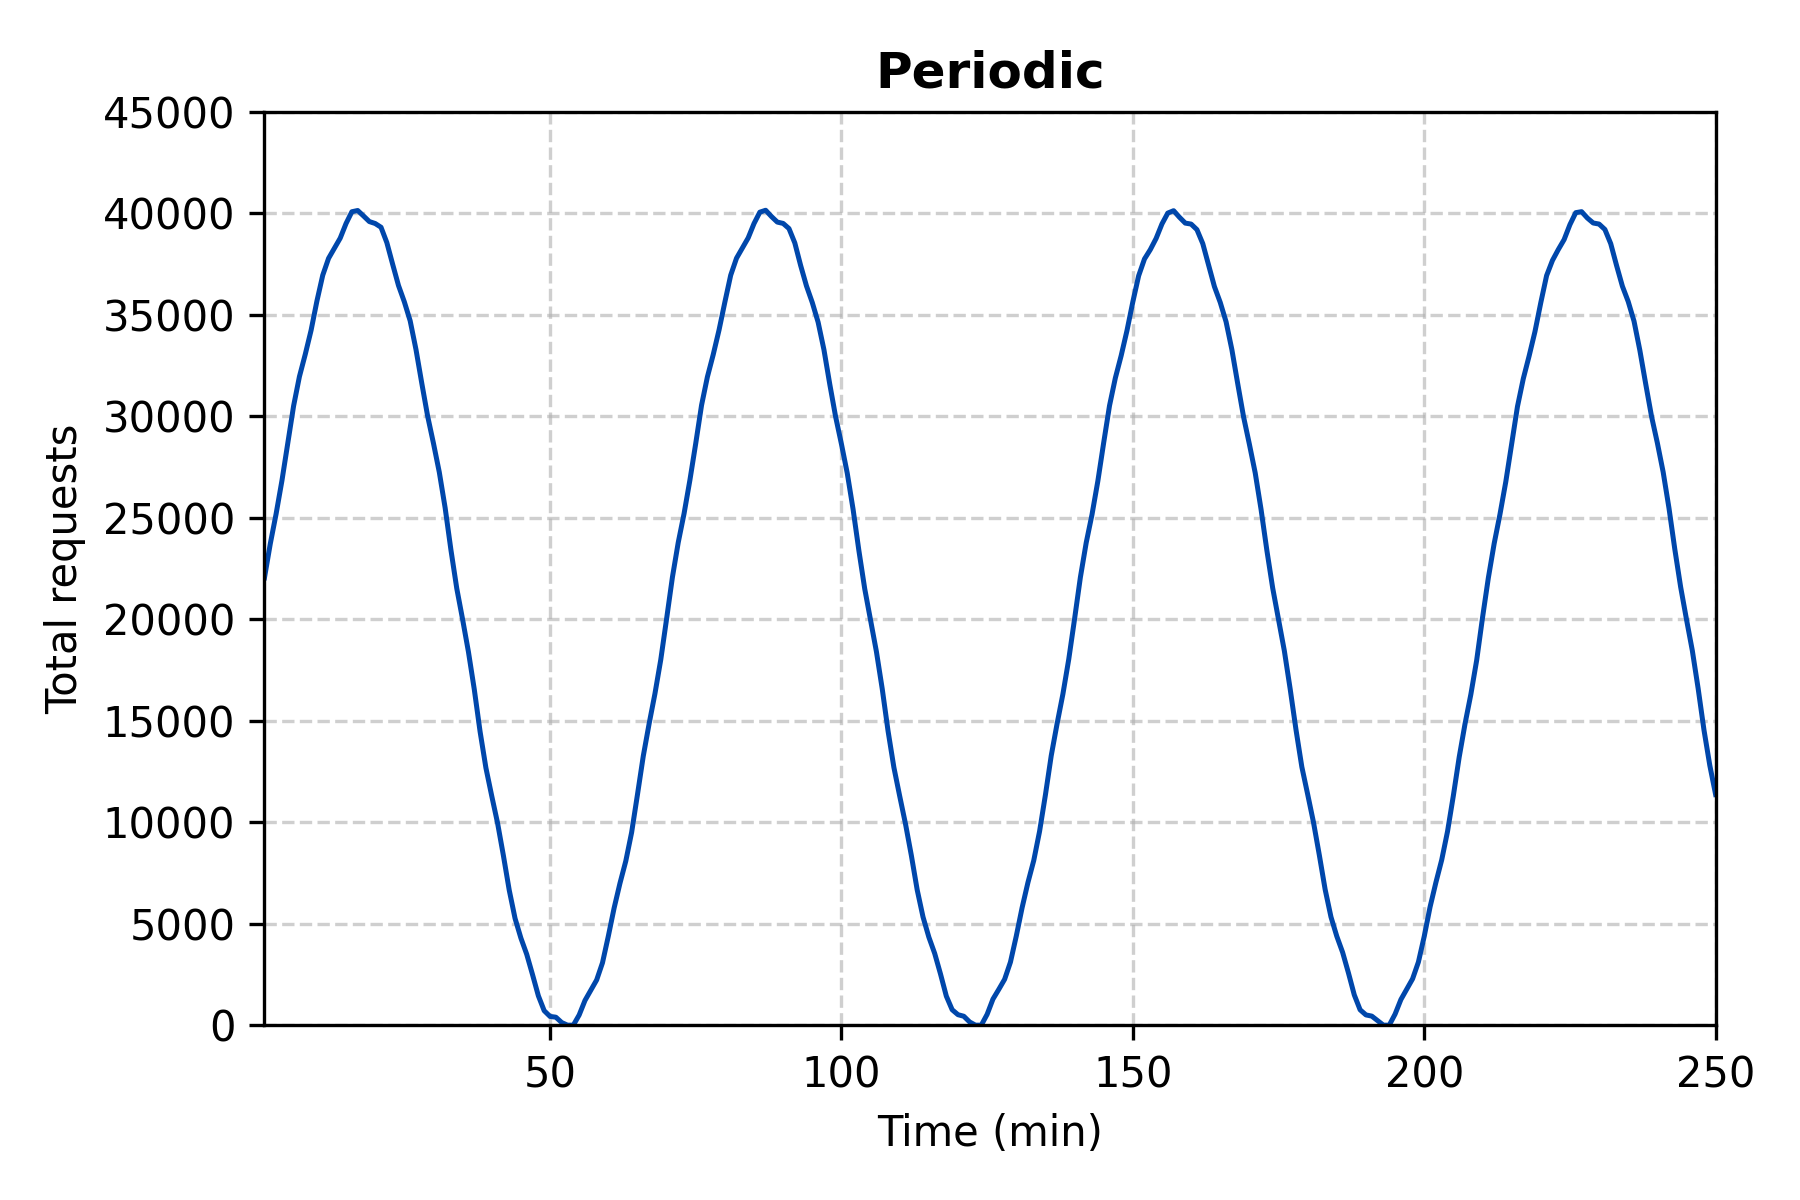

The data file committed next to this chart (first rows):
time, requests
1, 22045
2, 23723
3, 25199
4, 26836
5, 28693
6, 30515
7, 31961
8, 33057
9, 34241
10, 35682
11, 36956
12, 37788
13, 38288
14, 38785
15, 39505
16, 40085
17, 40146
18, 39877
19, 39600
20, 39505
21, 39320
22, 38563
23, 37493
24, 36448
25, 35646
26, 34712
27, 33295
28, 31625
29, 30012
30, 28672
31, 27249
32, 25497
33, 23411
34, 21518
35, 19996
36, 18397
37, 16553
38, 14463
39, 12676
40, 11291
41, 9958
42, 8356
43, 6653
44, 5260
45, 4293
46, 3493
47, 2487
48, 1445
49, 712
50, 431
51, 393
52, 130
53, 0
54, 0
55, 502
56, 1219
57, 1727
58, 2227
59, 3074
60, 4383
... 190 more rows
